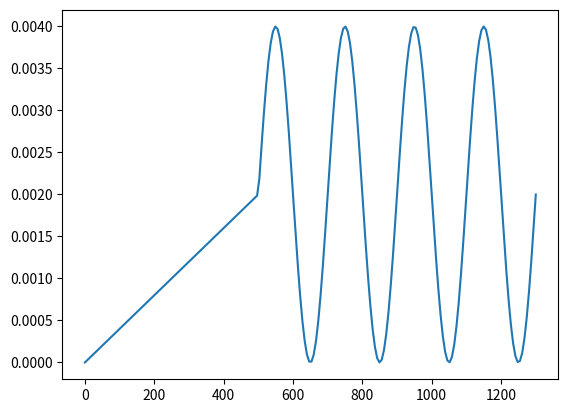

Python code for this plot:
import numpy as np


class Constant:
    def __init__(self, value) -> None:
        self.value = value

    def __call__(self, _):
        return self.value
    
    def __repr__(self):
        return str(self.value)

class WarmUp:
    def __call__(self, epoch):
        if epoch < 500:
            return 0.002 * (epoch / 500)
        else:
            return 0.002
    
    def __repr__(self):
        return 'warm_up'

class Osc:
    def __init__(
        self, middle=0.002, slow_start=500, osc_amp=0.002, 
        period=200, 
    ):
        self.middle = middle
        self.slow_start = slow_start
        self.osc_amp = osc_amp
        self.period = period
    
    def __call__(self, epoch):
        if epoch < self.slow_start:
            return self.middle * (epoch / self.slow_start)
        else:
            return self.middle + np.sin(
                (epoch - self.slow_start) / 200 * 2 * np.pi
            ) * self.osc_amp
    
    def __repr__(self):
        return 'osc'

def test():
    from matplotlib import pyplot as plt
    import numpy as np
    x = np.linspace(0, 1300, 200)
    osc = Osc()
    y = np.zeros_like(x)
    for i, x_i in enumerate(x):
        y[i] = osc(x_i)
    plt.plot(x, y)
    plt.show()

if __name__ == '__main__':
    test()
